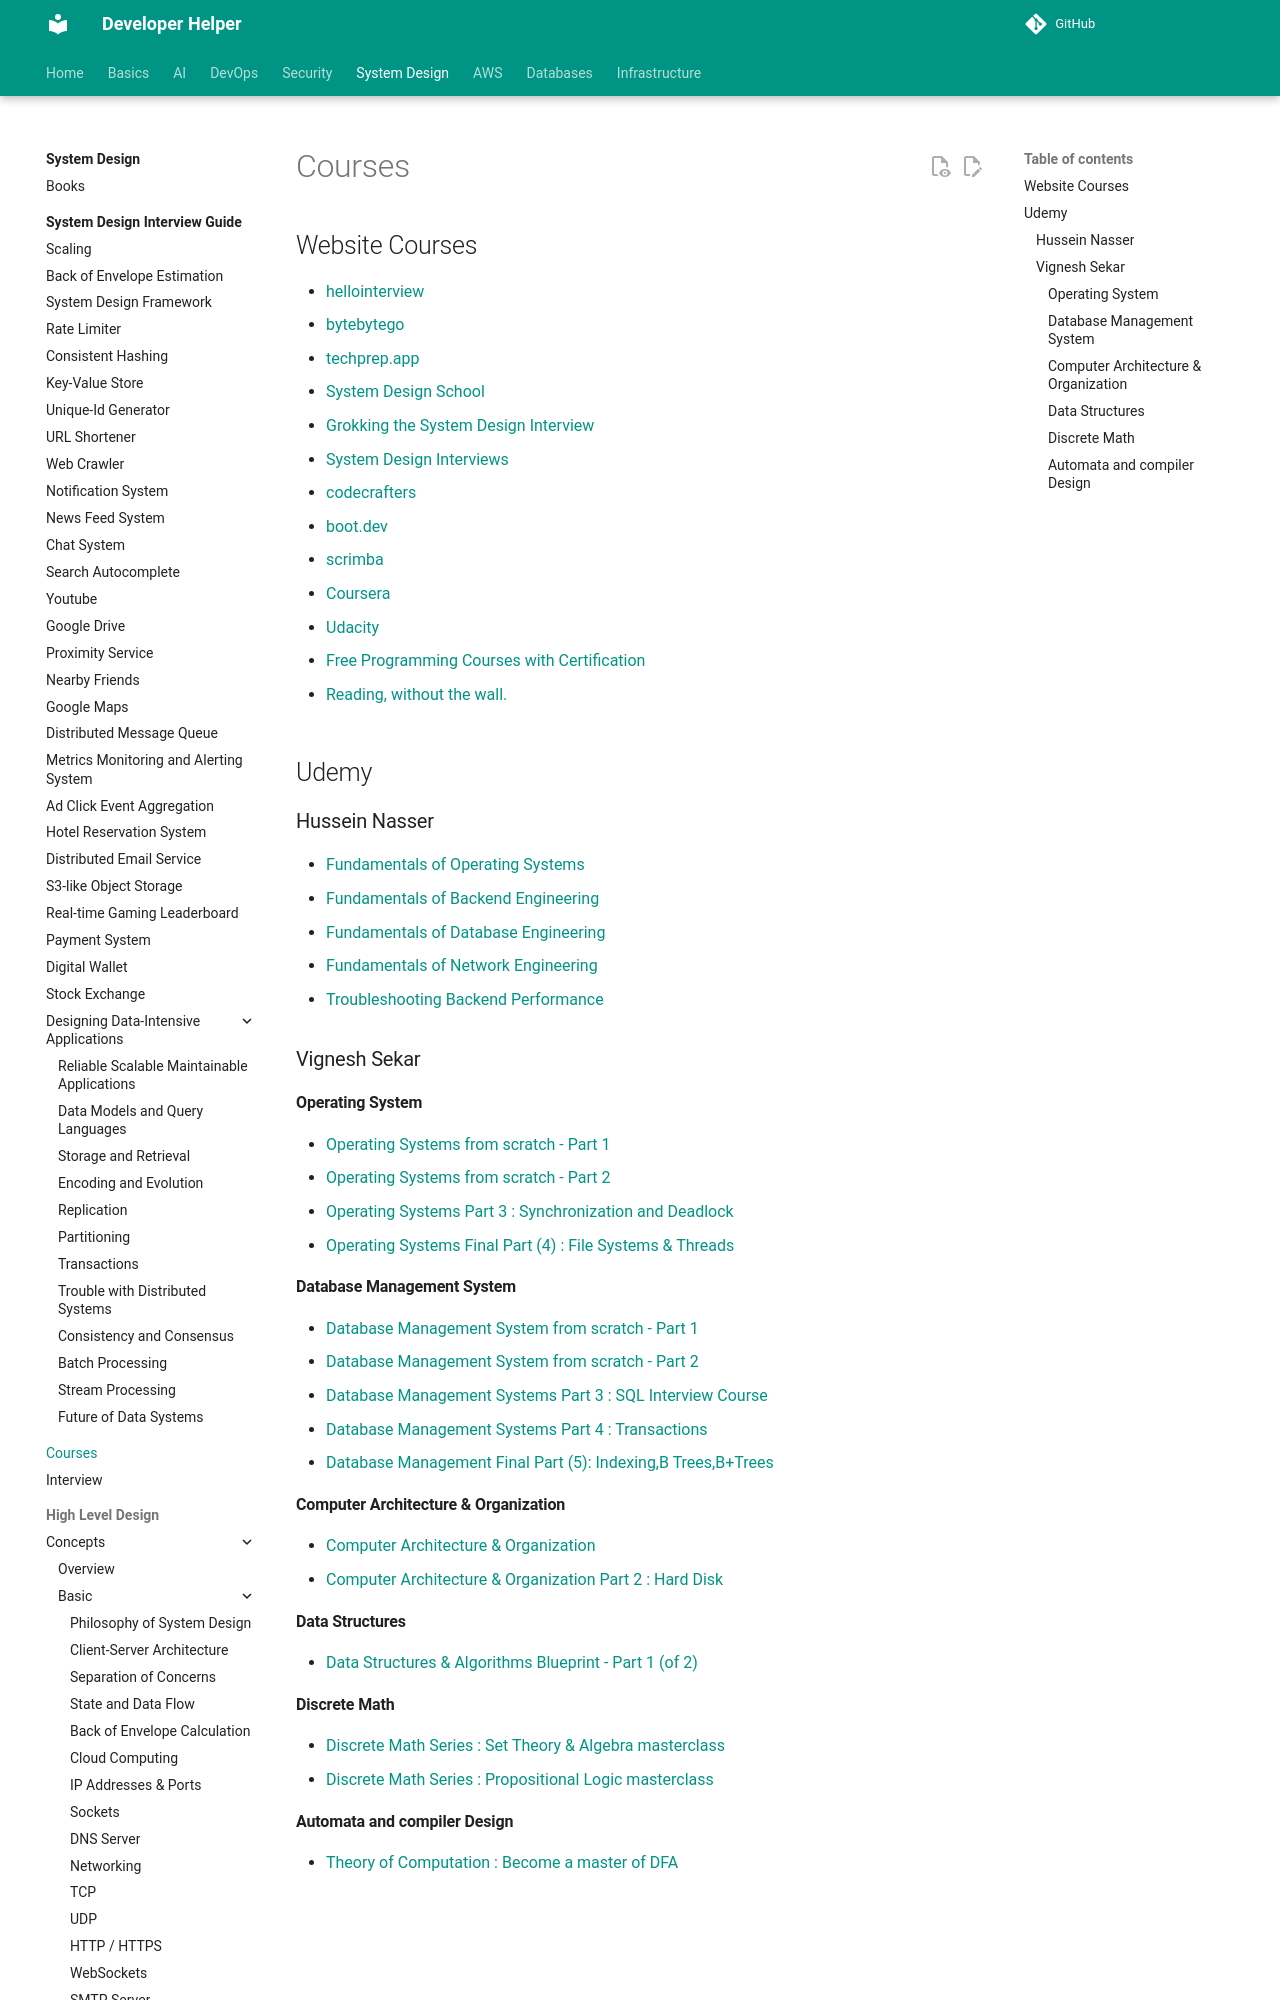

repository: abhishekghoshh/developer-helper · page: system-design/courses/index.html · generator: mkdocs

# Courses

## Website Courses

- [hellointerview](https://www.hellointerview.com/)
- [bytebytego](https://bytebytego.com/pricing?fpr=javarevisited)
- [techprep.app](https://www.techprep.app/)
- [System Design School](https://systemdesignschool.io/primer)
- [Grokking the System Design Interview](https://www.designgurus.io/course/grokking-the-system-design-interview?aff=84Y9hP)
- [System Design Interviews](https://www.tryexponent.com/courses/system-design-interviews?ref=javinpaul2)

- [codecrafters](https://app.codecrafters.io/catalog)
- [boot.dev](https://www.boot.dev/courses)
- [scrimba](https://scrimba.com/home?via=codehead)
